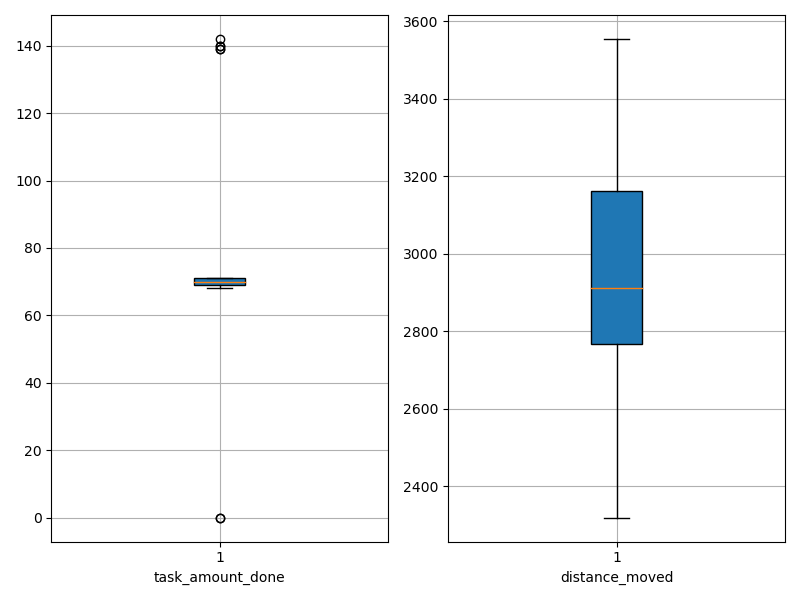

Source data for this figure (header and first rows):
agent_id, task_amount_done, distance_moved
0, 71.0, 2678
1, 140.0, 2693
2, 70.0, 2842
3, 70.0, 2568
4, 71.0, 2780
5, 71.0, 3110
6, 70.0, 3149
7, 70.0, 3168
8, 69.0, 2846
9, 71.0, 2942
10, 70.0, 3023
11, 139.0, 2751
12, 69.0, 3187
13, 69.0, 3006
14, 70.0, 2763
15, 69.0, 3332
16, 71.0, 2799
17, 70.0, 2983
18, 69.0, 2843
19, 69.0, 3252
20, 69.0, 2820
21, 139.0, 2605
22, 0.0, 3501
23, 142.0, 2777
24, 69.0, 2823
25, 0.0, 3555
26, 71.0, 2883
27, 70.0, 2848
28, 70.0, 3093
29, 71.0, 2716
30, 71.0, 2646
31, 71.0, 3298
32, 69.0, 3099
33, 71.0, 2319
34, 71.0, 2614
35, 140.0, 2634
36, 71.0, 2766
37, 69.0, 3220
38, 71.0, 3330
39, 71.0, 3101
40, 69.0, 3212
41, 70.0, 2998
42, 68.0, 2662
43, 69.0, 3381
44, 69.0, 2939
45, 69.0, 2836
46, 71.0, 2821
47, 71.0, 3236
48, 69.0, 3231
49, 71.0, 3148
